Run: headless pygame with SDL's dummy video driver; simulated clock (each Clock.tick advances the game by its frame time, no real sleeping); random seed 0; keys injected as events and as key.get_pressed() state; mouse plan: one left click at the window centre at the start of phase 2, then a move to the lower-right quarter at the start of phase 3.
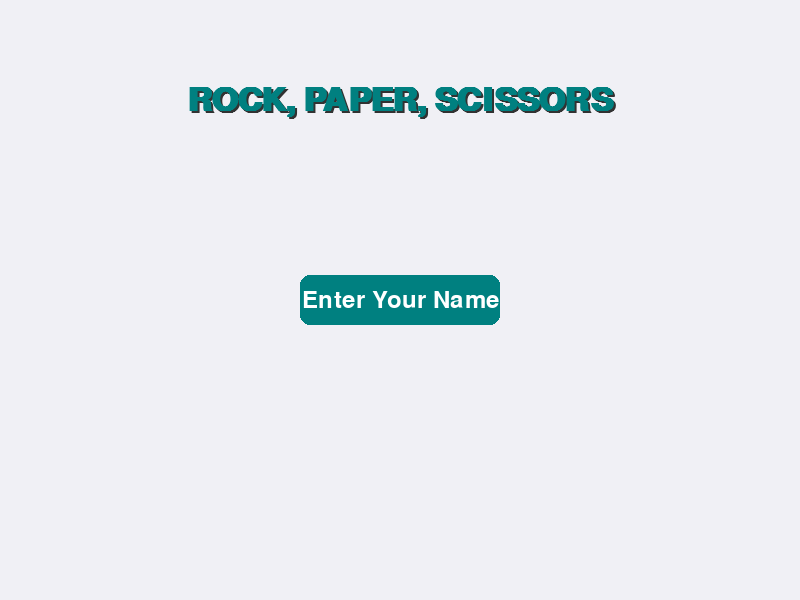
Frame 1 of 4 · flips 1–60 · no input
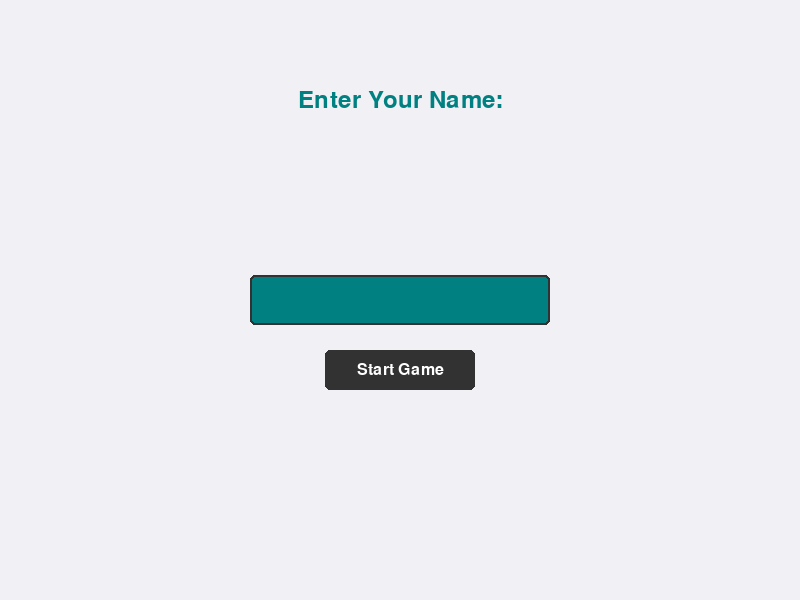
Frame 2 of 4 · flips 61–180 · clicked the window centre · tapped SPACE, RETURN · held RIGHT (→), D
Frame 3 of 4 · flips 181–300 · moved the mouse to the lower-right quarter · held DOWN (↓), S · screen unchanged from frame 2, image omitted
Frame 4 of 4 · flips 301–420 · held LEFT (←), A, UP (↑), W · screen unchanged from frame 3, image omitted

The pygame program that drew these frames:

import pygame
import sys
import random
import pygame
from pygame.locals import *

# Initialize pygame
pygame.init()

# Constants
SCREEN_WIDTH = 800
SCREEN_HEIGHT = 600
FPS = 60
WHITE = (255, 255, 255)
BLACK = (0, 0, 0)
LIGHT_GRAY = (230, 230, 230)
DARK_GRAY = (50, 50, 50)
TEAL = (0, 128, 128)
SOFT_BLUE = (100, 149, 237)
SOFT_RED = (188, 84, 84)
SOFT_GREEN = (106, 168, 79)
GOLD = (212, 175, 55)
BACKGROUND = (240, 240, 245)

# Game states
MENU = 0
NAME_INPUT = 1
PLAYING = 2
RESULT = 3
END_SCREEN = 4

class Game:
    def __init__(self):
        # Set up the display
        self.screen = pygame.display.set_mode((SCREEN_WIDTH, SCREEN_HEIGHT))
        pygame.display.set_caption("Rock, Paper, Scissors")
        self.clock = pygame.time.Clock()
        
        # Load fonts
        self.title_font = pygame.font.SysFont('Arial', 48, bold=True)
        self.font = pygame.font.SysFont('Arial', 36)
        self.small_font = pygame.font.SysFont('Arial', 24)
        
        # Game variables
        self.state = MENU
        self.player_name = ""
        self.input_active = False
        self.player_score = 0
        self.computer_score = 0
        self.player_choice = None
        self.computer_choice = None
        self.result = None
        
        # Load images with improved graphics
        self.rock_img = self.create_choice_image("ROCK", SOFT_RED)
        self.paper_img = self.create_choice_image("PAPER", SOFT_GREEN)
        self.scissors_img = self.create_choice_image("SCISSORS", SOFT_BLUE)
        
        # Create rectangles for choices
        self.rock_rect = self.rock_img.get_rect(center=(SCREEN_WIDTH//4, SCREEN_HEIGHT//2))
        self.paper_rect = self.paper_img.get_rect(center=(SCREEN_WIDTH//2, SCREEN_HEIGHT//2))
        self.scissors_rect = self.scissors_img.get_rect(center=(3*SCREEN_WIDTH//4, SCREEN_HEIGHT//2))
    
    def create_choice_image(self, text, color):
        """Create a colored surface with text for each choice with improved graphics"""
        surf = pygame.Surface((150, 150), pygame.SRCALPHA)
        
        # Draw rounded rectangle with shadow effect
        pygame.draw.rect(surf, (*color, 220), (5, 5, 140, 140), border_radius=15)
        pygame.draw.rect(surf, (*color, 255), (0, 0, 140, 140), border_radius=15)
        
        # Add text with shadow for better visibility
        text_surf = self.font.render(text, True, BLACK)
        text_shadow = self.font.render(text, True, (*DARK_GRAY, 128))
        
        text_rect = text_surf.get_rect(center=(75, 75))
        shadow_rect = text_shadow.get_rect(center=(77, 77))
        
        surf.blit(text_shadow, shadow_rect)
        surf.blit(text_surf, text_rect)
        
        return surf
    
    def draw_text(self, text, font, color, x, y, align="center"):
        """Helper function to draw text on screen"""
        text_surface = font.render(text, True, color)
        text_rect = text_surface.get_rect()
        if align == "center":
            text_rect.center = (x, y)
        elif align == "topleft":
            text_rect.topleft = (x, y)
        self.screen.blit(text_surface, text_rect)
    
    def menu_screen(self):
        """Display the main menu screen"""
        self.screen.fill(BACKGROUND)
        
        # Draw title with shadow for depth
        title_shadow = self.title_font.render("ROCK, PAPER, SCISSORS", True, DARK_GRAY)
        title_text = self.title_font.render("ROCK, PAPER, SCISSORS", True, TEAL)
        title_shadow_rect = title_shadow.get_rect(center=(SCREEN_WIDTH//2+2, 102))
        title_rect = title_text.get_rect(center=(SCREEN_WIDTH//2, 100))
        self.screen.blit(title_shadow, title_shadow_rect)
        self.screen.blit(title_text, title_rect)
        
        # Draw button with hover effect
        mouse_pos = pygame.mouse.get_pos()
        button_rect = pygame.Rect(SCREEN_WIDTH//2 - 100, SCREEN_HEIGHT//2 - 25, 200, 50)
        button_color = SOFT_BLUE if button_rect.collidepoint(mouse_pos) else TEAL
        pygame.draw.rect(self.screen, button_color, button_rect, border_radius=10)
        self.draw_text("Enter Your Name", self.font, WHITE, SCREEN_WIDTH//2, SCREEN_HEIGHT//2)
        
        # Draw score if any games have been played
        if self.player_score > 0 or self.computer_score > 0:
            player_name = self.player_name if self.player_name else "Player"
            self.draw_text(f"{player_name}: {self.player_score} | Computer: {self.computer_score}", 
                          self.small_font, DARK_GRAY, SCREEN_WIDTH//2, SCREEN_HEIGHT - 50)
        
        # Check for mouse click to start game
        for event in pygame.event.get():
            if event.type == QUIT:
                pygame.quit()
                sys.exit()
            elif event.type == MOUSEBUTTONDOWN:
                if button_rect.collidepoint(mouse_pos):
                    self.state = NAME_INPUT
    
    def name_input_screen(self):
        """Display the screen for entering player name"""
        self.screen.fill(BACKGROUND)
        self.draw_text("Enter Your Name:", self.font, TEAL, SCREEN_WIDTH//2, 100)
        
        # Draw input box
        input_box = pygame.Rect(SCREEN_WIDTH//2 - 150, SCREEN_HEIGHT//2 - 25, 300, 50)
        box_color = SOFT_BLUE if self.input_active else TEAL
        pygame.draw.rect(self.screen, box_color, input_box, border_radius=5)
        pygame.draw.rect(self.screen, DARK_GRAY, input_box, 2, border_radius=5)
        
        # Display current input text
        text_surface = self.font.render(self.player_name, True, WHITE)
        text_rect = text_surface.get_rect(center=input_box.center)
        self.screen.blit(text_surface, text_rect)
        
        # Draw start button
        button_rect = pygame.Rect(SCREEN_WIDTH//2 - 75, SCREEN_HEIGHT//2 + 50, 150, 40)
        button_color = SOFT_GREEN if len(self.player_name) > 0 else DARK_GRAY
        pygame.draw.rect(self.screen, button_color, button_rect, border_radius=5)
        self.draw_text("Start Game", self.small_font, WHITE, SCREEN_WIDTH//2, SCREEN_HEIGHT//2 + 70)
        
        # Handle events
        for event in pygame.event.get():
            if event.type == QUIT:
                pygame.quit()
                sys.exit()
            elif event.type == MOUSEBUTTONDOWN:
                # Check if input box clicked
                if input_box.collidepoint(event.pos):
                    self.input_active = True
                else:
                    self.input_active = False
                
                # Check if start button clicked and name entered
                if button_rect.collidepoint(event.pos) and len(self.player_name) > 0:
                    self.state = PLAYING
            elif event.type == KEYDOWN:
                if self.input_active:
                    if event.key == K_RETURN and len(self.player_name) > 0:
                        self.state = PLAYING
                    elif event.key == K_BACKSPACE:
                        self.player_name = self.player_name[:-1]
                    else:
                        # Limit name length to 15 characters
                        if len(self.player_name) < 15:
                            self.player_name += event.unicode
    
    def playing_screen(self):
        """Display the game screen where player makes a choice"""
        self.screen.fill(BACKGROUND)
        
        # Display player name
        player_name = self.player_name if self.player_name else "Player"
        self.draw_text(f"{player_name}, choose your move:", self.font, TEAL, SCREEN_WIDTH//2, 100)
        
        # Draw choice options with hover effect
        mouse_pos = pygame.mouse.get_pos()
        
        # Scale up choices on hover
        rock_scale = 1.1 if self.rock_rect.collidepoint(mouse_pos) else 1.0
        paper_scale = 1.1 if self.paper_rect.collidepoint(mouse_pos) else 1.0
        scissors_scale = 1.1 if self.scissors_rect.collidepoint(mouse_pos) else 1.0
        
        # Draw choices with scaling
        rock_img = pygame.transform.smoothscale(self.rock_img, 
                                              (int(self.rock_img.get_width() * rock_scale), 
                                               int(self.rock_img.get_height() * rock_scale)))
        paper_img = pygame.transform.smoothscale(self.paper_img, 
                                               (int(self.paper_img.get_width() * paper_scale), 
                                                int(self.paper_img.get_height() * paper_scale)))
        scissors_img = pygame.transform.smoothscale(self.scissors_img, 
                                                  (int(self.scissors_img.get_width() * scissors_scale), 
                                                   int(self.scissors_img.get_height() * scissors_scale)))
        
        rock_rect = rock_img.get_rect(center=self.rock_rect.center)
        paper_rect = paper_img.get_rect(center=self.paper_rect.center)
        scissors_rect = scissors_img.get_rect(center=self.scissors_rect.center)
        
        self.screen.blit(rock_img, rock_rect)
        self.screen.blit(paper_img, paper_rect)
        self.screen.blit(scissors_img, scissors_rect)
        
        # Check for player choice
        for event in pygame.event.get():
            if event.type == QUIT:
                pygame.quit()
                sys.exit()
            elif event.type == MOUSEBUTTONDOWN:
                mouse_pos = pygame.mouse.get_pos()
                if rock_rect.collidepoint(mouse_pos):
                    self.player_choice = "rock"
                    self.get_computer_choice()
                    self.determine_winner()
                    self.state = RESULT
                elif paper_rect.collidepoint(mouse_pos):
                    self.player_choice = "paper"
                    self.get_computer_choice()
                    self.determine_winner()
                    self.state = RESULT
                elif scissors_rect.collidepoint(mouse_pos):
                    self.player_choice = "scissors"
                    self.get_computer_choice()
                    self.determine_winner()
                    self.state = RESULT
    
    def get_computer_choice(self):
        """Generate a random choice for the computer"""
        choices = ["rock", "paper", "scissors"]
        self.computer_choice = random.choice(choices)
    
    def determine_winner(self):
        """Determine the winner based on player and computer choices"""
        if self.player_choice == self.computer_choice:
            self.result = "It's a tie!"
        elif (self.player_choice == "rock" and self.computer_choice == "scissors") or \
             (self.player_choice == "paper" and self.computer_choice == "rock") or \
             (self.player_choice == "scissors" and self.computer_choice == "paper"):
            self.result = "You win!"
            self.player_score += 1
        else:
            self.result = "Computer wins!"
            self.computer_score += 1
    
    def result_screen(self):
        """Display the result of the round"""
        self.screen.fill(BACKGROUND)
        
        # Get player name or default
        player_name = self.player_name if self.player_name else "Player"
        
        # Draw player and computer choices with icons
        choice_y = 120
        self.draw_text(f"{player_name} chose:", self.font, TEAL, SCREEN_WIDTH//4, choice_y - 40)
        self.draw_text("Computer chose:", self.font, TEAL, 3*SCREEN_WIDTH//4, choice_y - 40)
        
        # Draw mini versions of the choices
        player_choice_img = self.create_choice_image(self.player_choice.upper(), 
                                                   SOFT_RED if self.player_choice == "rock" else
                                                   SOFT_GREEN if self.player_choice == "paper" else SOFT_BLUE)
        comp_choice_img = self.create_choice_image(self.computer_choice.upper(), 
                                                 SOFT_RED if self.computer_choice == "rock" else
                                                 SOFT_GREEN if self.computer_choice == "paper" else SOFT_BLUE)
        
        # Scale down the images
        player_choice_img = pygame.transform.smoothscale(player_choice_img, (100, 100))
        comp_choice_img = pygame.transform.smoothscale(comp_choice_img, (100, 100))
        
        self.screen.blit(player_choice_img, player_choice_img.get_rect(center=(SCREEN_WIDTH//4, choice_y + 50)))
        self.screen.blit(comp_choice_img, comp_choice_img.get_rect(center=(3*SCREEN_WIDTH//4, choice_y + 50)))
        
        # Draw result with animation effect (pulsing)
        result_color = GOLD
        pulse = (pygame.time.get_ticks() % 1000) / 1000  # Value between 0 and 1
        pulse_scale = 1.0 + 0.1 * abs(pulse - 0.5) * 2  # Scale between 1.0 and 1.1
        
        result_text = self.title_font.render(self.result, True, result_color)
        result_text = pygame.transform.smoothscale(result_text, 
                                                 (int(result_text.get_width() * pulse_scale),
                                                  int(result_text.get_height() * pulse_scale)))
        result_rect = result_text.get_rect(center=(SCREEN_WIDTH//2, 250))
        self.screen.blit(result_text, result_rect)
        
        # Draw scores
        self.draw_text(f"{player_name}: {self.player_score} | Computer: {self.computer_score}", 
                      self.font, DARK_GRAY, SCREEN_WIDTH//2, 350)
        
        # Draw buttons for play again or end game
        button_y = 450
        button_width = 150
        button_height = 50
        button_spacing = 50
        
        yes_button = pygame.Rect(SCREEN_WIDTH//2 - button_width - button_spacing//2, button_y, button_width, button_height)
        no_button = pygame.Rect(SCREEN_WIDTH//2 + button_spacing//2, button_y, button_width, button_height)
        
        mouse_pos = pygame.mouse.get_pos()
        yes_color = SOFT_GREEN if yes_button.collidepoint(mouse_pos) else TEAL
        no_color = SOFT_RED if no_button.collidepoint(mouse_pos) else TEAL
        
        pygame.draw.rect(self.screen, yes_color, yes_button, border_radius=10)
        pygame.draw.rect(self.screen, no_color, no_button, border_radius=10)
        
        self.draw_text("Play Again", self.font, WHITE, yes_button.centerx, yes_button.centery)
        self.draw_text("End Game", self.font, WHITE, no_button.centerx, no_button.centery)
        
        for event in pygame.event.get():
            if event.type == QUIT:
                pygame.quit()
                sys.exit()
            elif event.type == KEYDOWN:
                if event.key == K_y:
                    self.state = PLAYING
                elif event.key == K_n:
                    self.state = END_SCREEN
            elif event.type == MOUSEBUTTONDOWN:
                if yes_button.collidepoint(event.pos):
                    self.state = PLAYING
                elif no_button.collidepoint(event.pos):
                    self.state = END_SCREEN
    
    def end_screen(self):
        """Display the final score and end game message"""
        self.screen.fill(BACKGROUND)
        
        # Get player name or default
        player_name = self.player_name if self.player_name else "Player"
        
        # Draw game over text with shadow for depth
        title_shadow = self.title_font.render("Game Over!", True, DARK_GRAY)
        title_text = self.title_font.render("Game Over!", True, TEAL)
        title_shadow_rect = title_shadow.get_rect(center=(SCREEN_WIDTH//2+2, 152))
        title_rect = title_text.get_rect(center=(SCREEN_WIDTH//2, 150))
        self.screen.blit(title_shadow, title_shadow_rect)
        self.screen.blit(title_text, title_rect)
        
        # Draw final score in a box
        score_box = pygame.Rect(SCREEN_WIDTH//2 - 200, 220, 400, 100)
        pygame.draw.rect(self.screen, LIGHT_GRAY, score_box, border_radius=10)
        pygame.draw.rect(self.screen, DARK_GRAY, score_box, 2, border_radius=10)
        
        self.draw_text("Final Score:", self.font, DARK_GRAY, SCREEN_WIDTH//2, 250)
        self.draw_text(f"{player_name}: {self.player_score} | Computer: {self.computer_score}", 
                      self.font, DARK_GRAY, SCREEN_WIDTH//2, 290)
        
        # Determine and display result
        if self.player_score > self.computer_score:
            result_text = f"Congratulations {player_name}! You won the game!"
            result_color = SOFT_GREEN
        elif self.player_score < self.computer_score:
            result_text = "Computer won the game!"
            result_color = SOFT_RED
        else:
            result_text = "The game ended in a tie!"
            result_color = GOLD
        
        self.draw_text(result_text, self.font, result_color, SCREEN_WIDTH//2, 400)
        
        # Draw buttons for restart or quit
        button_y = 500
        button_width = 150
        button_height = 50
        button_spacing = 50
        
        restart_button = pygame.Rect(SCREEN_WIDTH//2 - button_width - button_spacing//2, button_y, button_width, button_height)
        quit_button = pygame.Rect(SCREEN_WIDTH//2 + button_spacing//2, button_y, button_width, button_height)
        
        mouse_pos = pygame.mouse.get_pos()
        restart_color = SOFT_GREEN if restart_button.collidepoint(mouse_pos) else TEAL
        quit_color = SOFT_RED if quit_button.collidepoint(mouse_pos) else TEAL
        
        pygame.draw.rect(self.screen, restart_color, restart_button, border_radius=10)
        pygame.draw.rect(self.screen, quit_color, quit_button, border_radius=10)
        
        self.draw_text("Restart", self.font, WHITE, restart_button.centerx, restart_button.centery)
        self.draw_text("Quit", self.font, WHITE, quit_button.centerx, quit_button.centery)
        
        for event in pygame.event.get():
            if event.type == QUIT:
                pygame.quit()
                sys.exit()
            elif event.type == KEYDOWN:
                if event.key == K_r:
                    # Reset game
                    self.player_score = 0
                    self.computer_score = 0
                    self.state = MENU
                elif event.key == K_q:
                    pygame.quit()
                    sys.exit()
            elif event.type == MOUSEBUTTONDOWN:
                if restart_button.collidepoint(event.pos):
                    # Reset game
                    self.player_score = 0
                    self.computer_score = 0
                    self.state = MENU
                elif quit_button.collidepoint(event.pos):
                    pygame.quit()
                    sys.exit()
    
    def run(self):
        """Main game loop"""
        while True:
            if self.state == MENU:
                self.menu_screen()
            elif self.state == NAME_INPUT:
                self.name_input_screen()
            elif self.state == PLAYING:
                self.playing_screen()
            elif self.state == RESULT:
                self.result_screen()
            elif self.state == END_SCREEN:
                self.end_screen()
            
            pygame.display.update()
            self.clock.tick(FPS)
            
            # Handle quit event
            for event in pygame.event.get(QUIT):
                pygame.quit()
                sys.exit()

# Run the game
if __name__ == "__main__":
    game = Game()
    game.run()
